Run: headless pygame with SDL's dummy video driver; simulated clock (each Clock.tick advances the game by its frame time, no real sleeping); random seed 0; keys injected as events and as key.get_pressed() state; mouse plan: one left click at the window centre at the start of phase 2, then a move to the lower-right quarter at the start of phase 3.
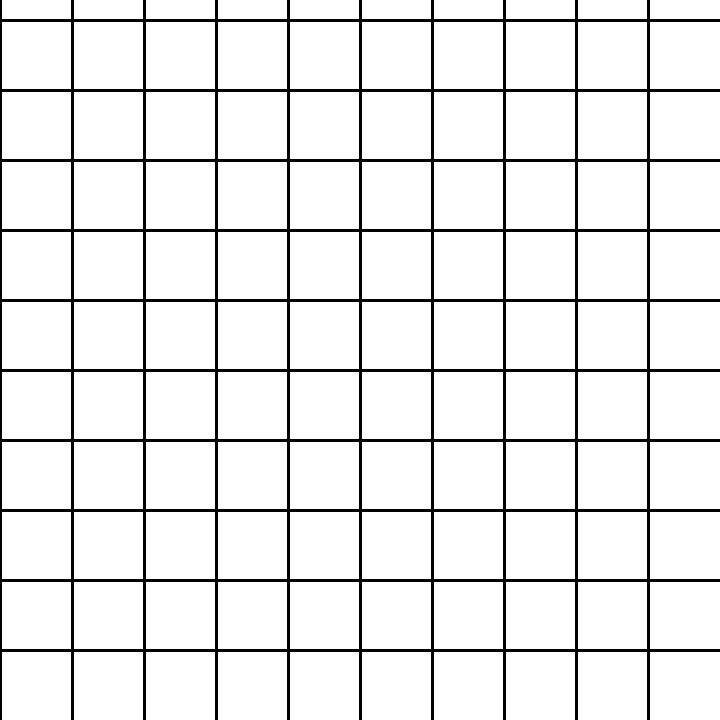
Frame 1 of 4 · flips 1–60 · no input
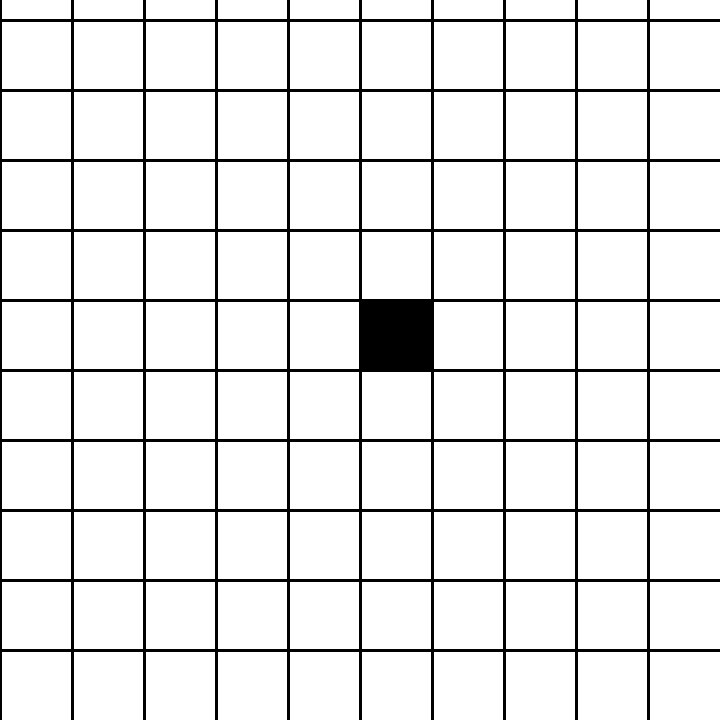
Frame 2 of 4 · flips 61–180 · clicked the window centre · tapped SPACE, RETURN · held RIGHT (→), D
Frame 3 of 4 · flips 181–300 · moved the mouse to the lower-right quarter · held DOWN (↓), S · screen unchanged from frame 2, image omitted
Frame 4 of 4 · flips 301–420 · held LEFT (←), A, UP (↑), W · screen unchanged from frame 3, image omitted

The pygame program that drew these frames:

import pygame

process_running=True

pygame.init()
clock = pygame.time.Clock()
screen_width = 720
screen_height = 720
screen = pygame.display.set_mode((screen_width, screen_height))

fps = 60
class Field:
    def __init__(self,menu_height,rows=10,columns=10):
        self.cell_size_x = screen_width//rows
        self.cell_size_y = (screen_height-menu_height)//columns
        self.field = [[0]*rows for y in range(columns)]
class Menu:
    def __init__(self):
        self.height = 20
        self.width = screen_width
def coordinates_changer_in_field(pos,field,menu):
    if pos[1]<menu.height or pos[0]<0:
        return None
    new_y = (pos[1]-menu.height)//field.cell_size_y
    new_x = pos[0]//field.cell_size_x
    return (new_x,new_y)
def coordinates_changer_from_field(pos,field,menu):
    new_x = field.cell_size_x*pos[0]
    new_y = menu.height+field.cell_size_y*pos[1]
    return (new_x,new_y)
def events_check(field,menu):
    global process_running
    for event in pygame.event.get():
        if event.type == pygame.QUIT:
            process_running = False
        elif event.type == pygame.KEYDOWN:
            if event.key == pygame.K_ESCAPE:
                process_running = False
        elif event.type == pygame.MOUSEBUTTONDOWN:
            if event.button == 1:
                pos = pygame.mouse.get_pos()
                pos = coordinates_changer_in_field(pos,field,menu)
                if pos:
                    field.field[pos[1]][pos[0]] = 1
            if event.button == 3:
                pos = pygame.mouse.get_pos()
                pos = coordinates_changer_in_field(pos, field, menu)
                if pos:
                    field.field[pos[1]][pos[0]] = 0


def drawing(field,menu):
    screen.fill((255, 255, 255))
    for y in range(menu.height,screen_height,field.cell_size_y):
        pygame.draw.line(screen,(0,0,0),(0,y),(screen_width,y),3)
    for x in range(0,screen_width,field.cell_size_x):
        pygame.draw.line(screen,(0,0,0),(x,0),(x,screen_height),3)

    for y in range(len(field.field)):
        for x in range(len(field.field[y])):
            if field.field[y][x] == 1:
                pos = coordinates_changer_from_field((x,y),field,menu)
                pygame.draw.rect(screen,(0,0,0),(pos[0],pos[1],field.cell_size_x,field.cell_size_y))
    pygame.display.update()

def mainloop():
    global process_running
    menu = Menu()
    field = Field(menu.height)

    while process_running:
        events_check(field,menu)
        drawing(field,menu)
        pygame.time.delay(fps)
if __name__ == '__main__':
    mainloop()
